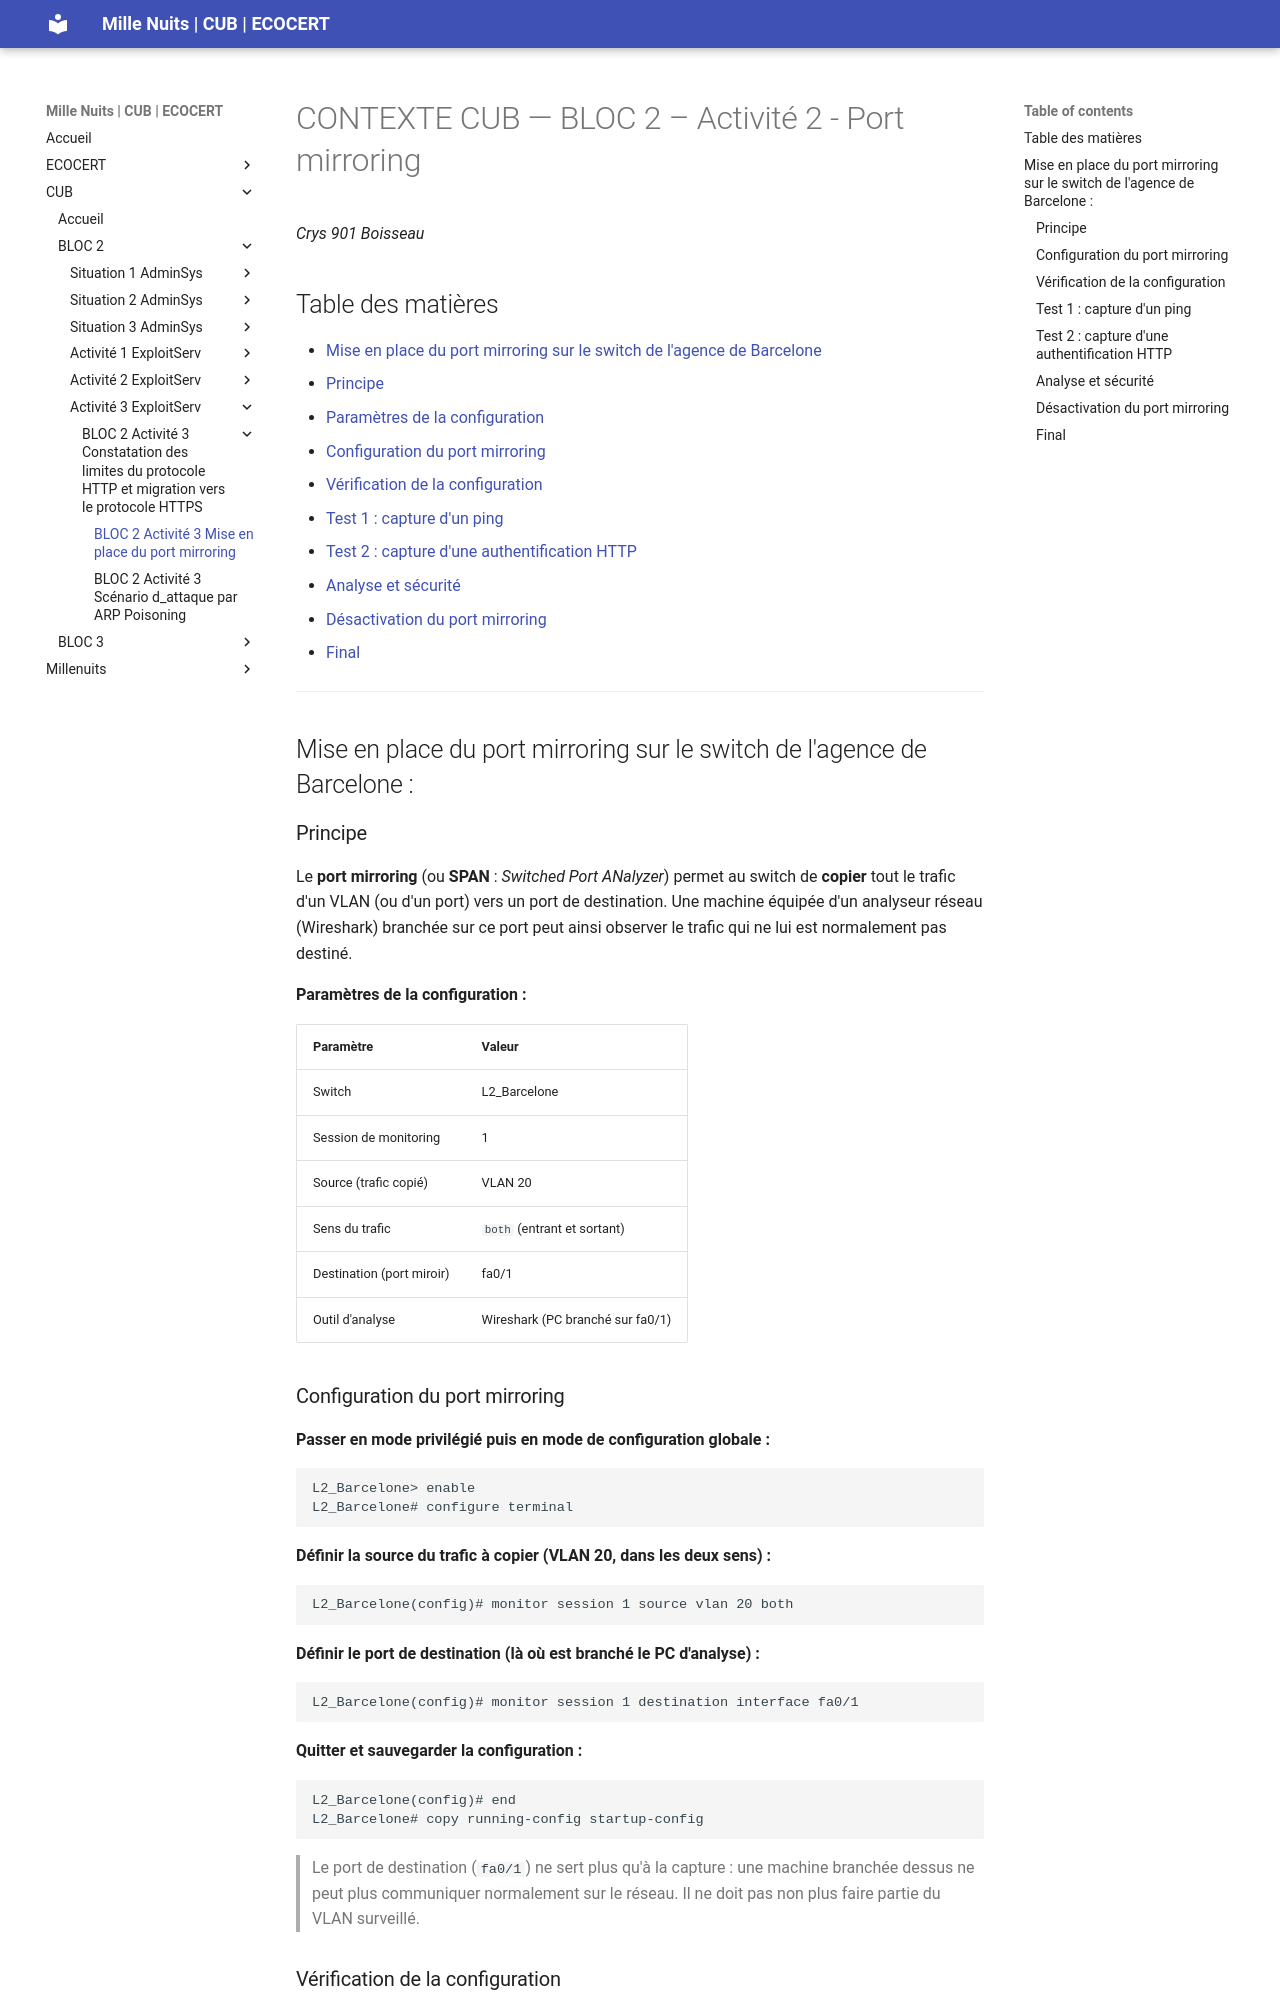

repository: WALID163/Projet-de-professionnalisation · page: CUB-BLOC2-Activité3-ExploitServ-PortMirroring/index.html · generator: mkdocs

# CONTEXTE CUB — BLOC 2 – Activité 2 - Port mirroring

*Crys 901 Boisseau*

## Table des matières

- [Mise en place du port mirroring sur le switch de l'agence de Barcelone](#mise-en-place-du-port-mirroring-sur-le-switch-de-lagence-de-barcelone)
  - [Principe](#principe)
  - [Paramètres de la configuration](#paramètres-de-la-configuration)
  - [Configuration du port mirroring](#configuration-du-port-mirroring)
  - [Vérification de la configuration](#vérification-de-la-configuration)
  - [Test 1 : capture d'un ping](#test-1--capture-dun-ping)
  - [Test 2 : capture d'une authentification HTTP](#test-2--capture-dune-authentification-http)
  - [Analyse et sécurité](#analyse-et-sécurité)
  - [Désactivation du port mirroring](#désactivation-du-port-mirroring)
  - [Final](#final)

---

## Mise en place du port mirroring sur le switch de l'agence de Barcelone :

### Principe

Le **port mirroring** (ou **SPAN** : *Switched Port ANalyzer*) permet au switch de **copier** tout le trafic d'un VLAN (ou d'un port) vers un port de destination. Une machine équipée d'un analyseur réseau (Wireshark) branchée sur ce port peut ainsi observer le trafic qui ne lui est normalement pas destiné.

**Paramètres de la configuration :**

| Paramètre | Valeur |
|---|---|
| Switch | L2_Barcelone |
| Session de monitoring | 1 |
| Source (trafic copié) | VLAN 20 |
| Sens du trafic | `both` (entrant et sortant) |
| Destination (port miroir) | fa0/1 |
| Outil d'analyse | Wireshark (PC branché sur fa0/1) |

### Configuration du port mirroring

**Passer en mode privilégié puis en mode de configuration globale :**

```
L2_Barcelone> enable
L2_Barcelone# configure terminal
```

**Définir la source du trafic à copier (VLAN 20, dans les deux sens) :**

```
L2_Barcelone(config)# monitor session 1 source vlan 20 both
```

**Définir le port de destination (là où est branché le PC d'analyse) :**

```
L2_Barcelone(config)# monitor session 1 destination interface fa0/1
```

**Quitter et sauvegarder la configuration :**

```
L2_Barcelone(config)# end
L2_Barcelone# copy running-config startup-config
```

> Le port de destination (`fa0/1`) ne sert plus qu'à la capture : une machine branchée dessus ne peut plus communiquer normalement sur le réseau. Il ne doit pas non plus faire partie du VLAN surveillé.

### Vérification de la configuration

```
L2_Barcelone# show monitor session 1
```

La sortie doit indiquer :

```
Session 1
---------
Type              : Local Session
Source VLANs      :
    Both          : 20
Destination Ports : Fa0/1
```
